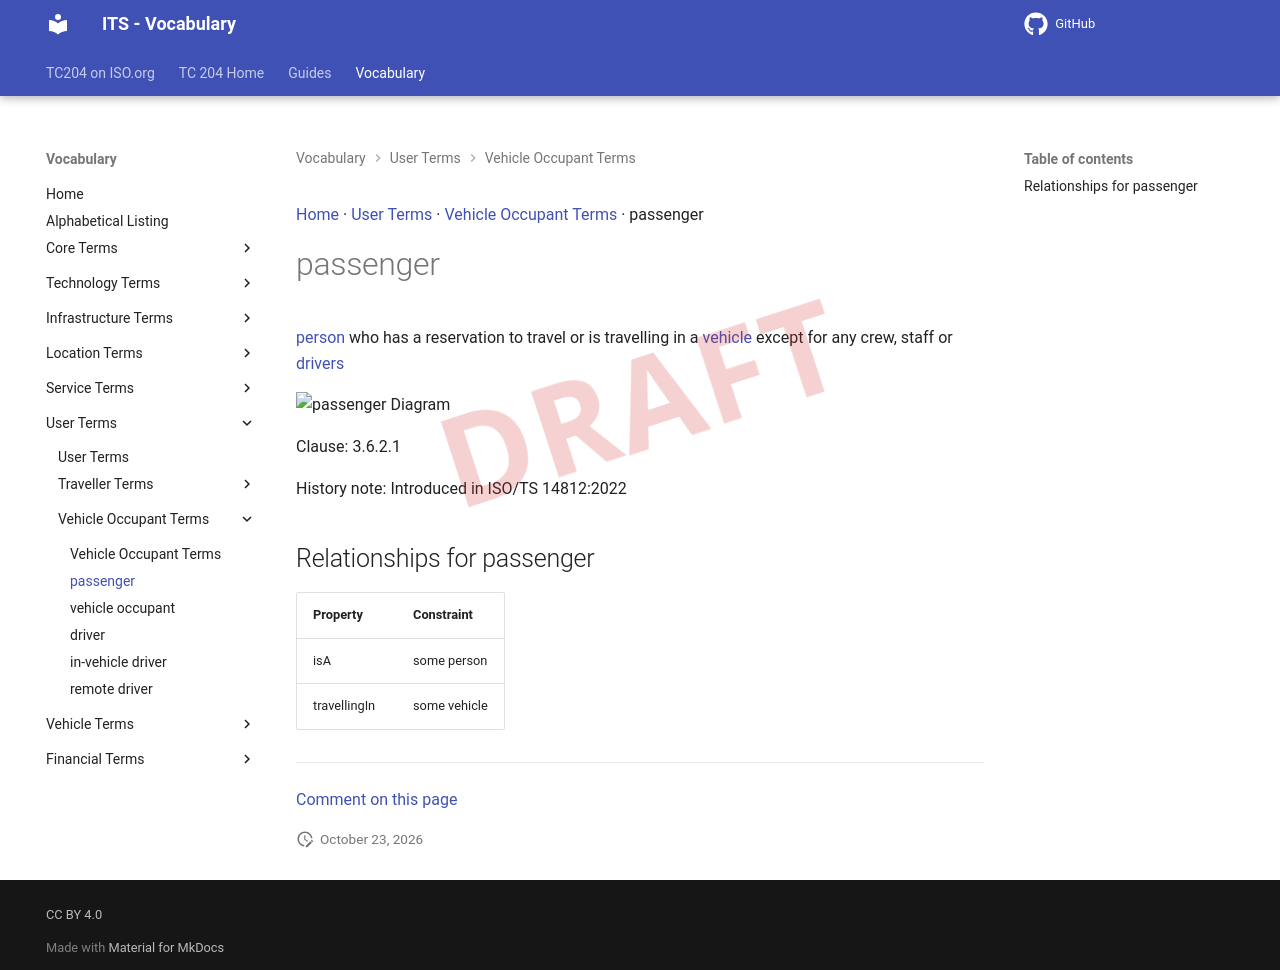

repository: ISO-TC204/iso14812 · page: v1.1.2-alpha.5/terms/passenger/index.html · generator: mkdocs

[Home](../index.md) · [User Terms](groups/User Terms.md) · [Vehicle Occupant Terms](patterns/Vehicle Occupant Terms.md) · passenger

# passenger

<div class="draft4-watermark" aria-hidden="true"></div>

[person](person.md) who has a reservation to travel or is travelling in a [vehicle](vehicle.md) except for any crew, staff or [drivers](driver.md)

<object type="image/svg+xml" data="../../diagrams/passenger.dot.svg">
    <img alt="passenger Diagram" src="../../diagrams/passenger.dot.png" /> <!-- Fallback for non-SVG browsers -->
</object>

Clause: 3.6.2.1

History note: Introduced in ISO/TS 14812:2022

## Relationships for passenger

| Property | Constraint |
| --- | --- |
| isA | some person |
| travellingIn | some vehicle |


---

[Comment on this page](https://github.com/ISO-TC204/iso14812/issues/new?template=page-feedback.yml&title=%5BPage+feedback%5D+passenger&page-title=passenger&page-path=terms%2Fpassenger.md)
